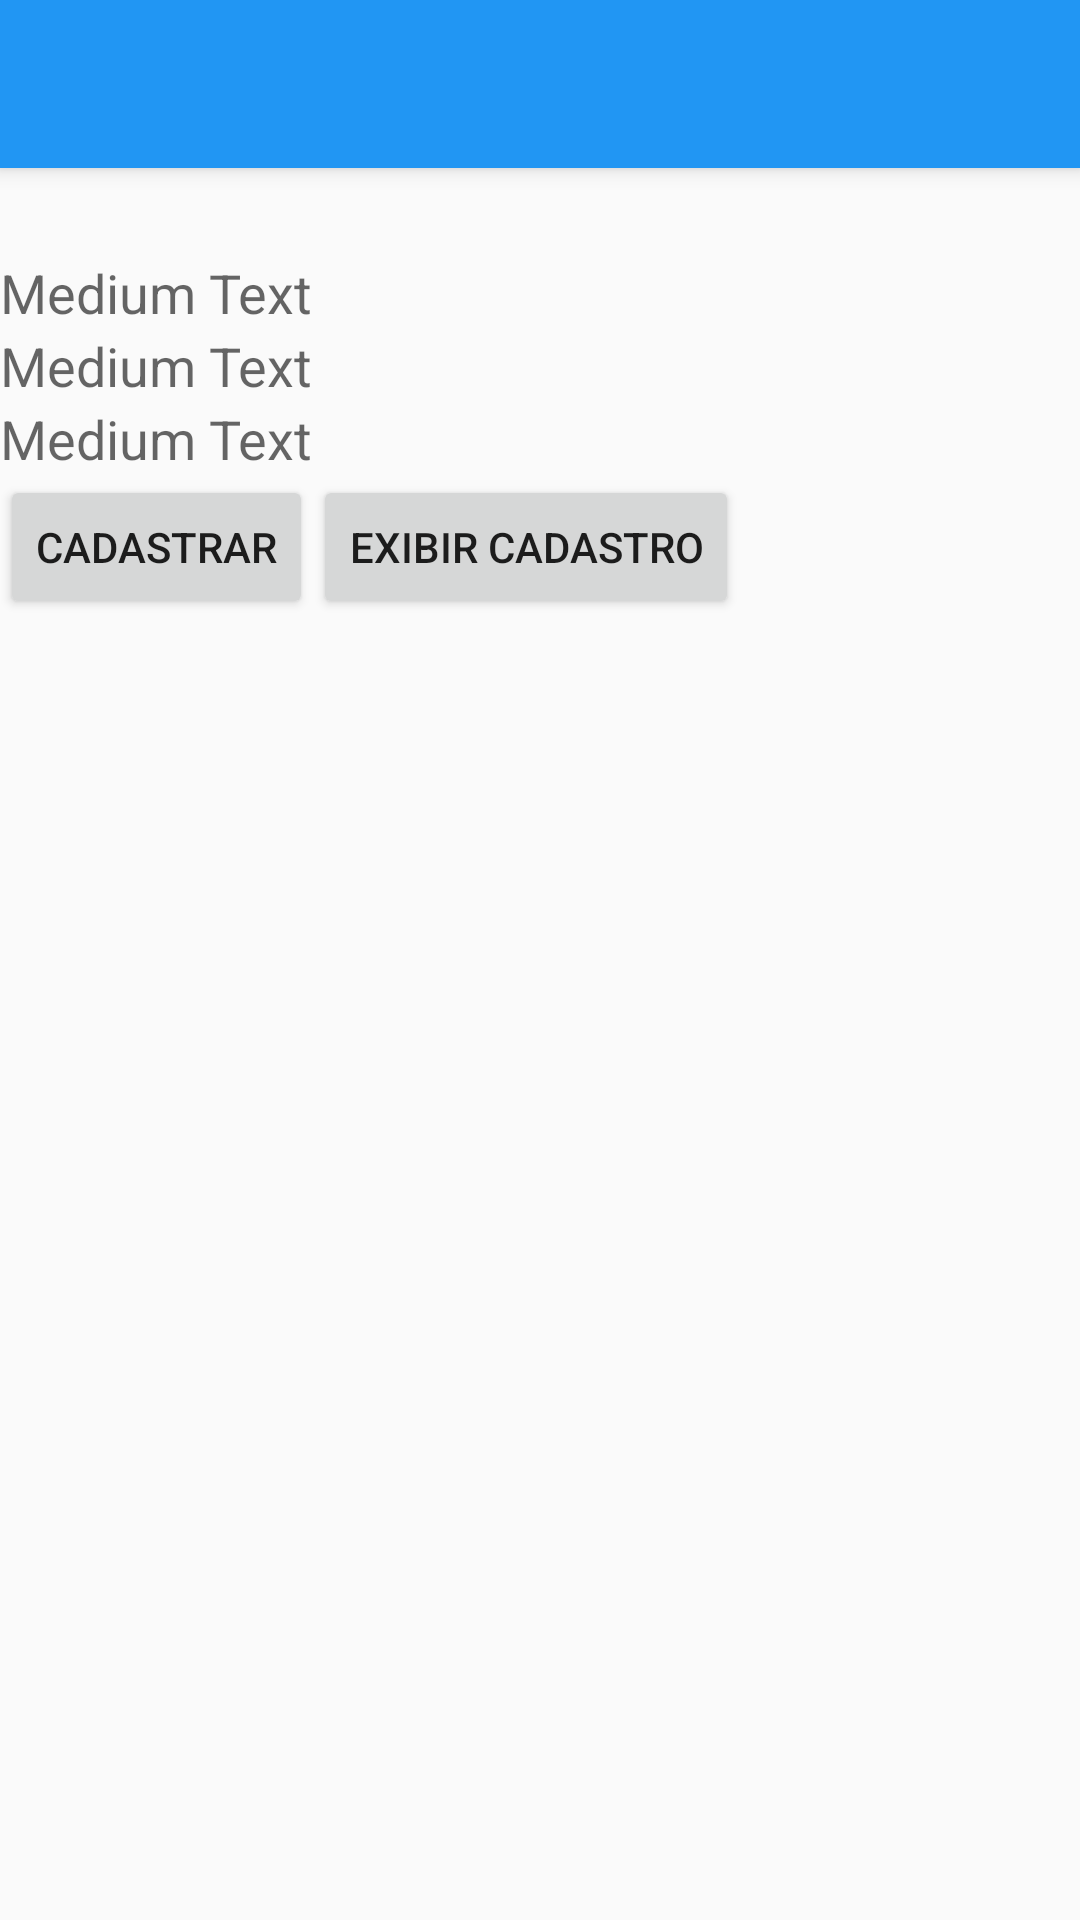

Write the Android layout XML for this screen, with the resource values it uses.
<!-- AndroidManifest.xml: application theme Theme.ThemeCustomBase -->
<!-- res/layout/activity_detalhe_formulario.xml -->
<FrameLayout
    xmlns:tools="http://schemas.android.com/tools"
    xmlns:android="http://schemas.android.com/apk/res/android"
    android:id="@+id/detalheFormularioFrameLayout"
    android:layout_width="match_parent"
    android:layout_height="match_parent"
    tools:context=".DetalheFormularioActivity">

    <LinearLayout
        android:layout_width="match_parent"
        android:layout_height="match_parent"
        android:orientation="vertical"
        android:padding="0dp">

        <include
            android:id="@+id/toolbar_generic"
            layout="@layout/toolbar_generic"/>

        <TextView
            android:layout_width="wrap_content"
            android:layout_height="wrap_content"
            android:textAppearance="?android:attr/textAppearanceLarge"
            android:id="@+id/textView1" />

        <TextView
            android:layout_width="wrap_content"
            android:layout_height="wrap_content"
            android:textAppearance="?android:attr/textAppearanceMedium"
            android:text="Medium Text"
            android:id="@+id/textView2" />

        <TextView
            android:layout_width="wrap_content"
            android:layout_height="wrap_content"
            android:textAppearance="?android:attr/textAppearanceMedium"
            android:text="Medium Text"
            android:id="@+id/textView3" />

        <TextView
            android:layout_width="wrap_content"
            android:layout_height="wrap_content"
            android:textAppearance="?android:attr/textAppearanceMedium"
            android:text="Medium Text"
            android:id="@+id/textView4" />

        <LinearLayout
            android:orientation="horizontal"
            android:layout_width="match_parent"
            android:layout_height="wrap_content"
            android:layout_gravity="bottom|center_horizontal">

            <Button
                android:id="@+id/buttonCadastro"
                android:text="Cadastrar"
                android:layout_width="wrap_content"
                android:layout_height="wrap_content"
                android:onClick="submeterTelaCadastro"/>

            <Button
                android:id="@+id/buttonExibirCadastro"
                android:text="Exibir Cadastro"
                android:layout_width="wrap_content"
                android:layout_height="wrap_content"
                android:layout_gravity="right"
                android:onClick="submeterTelaExibirCadastro"/>

        </LinearLayout>

    </LinearLayout>

    <FrameLayout
        android:id="@+id/loadingFL"
        android:layout_width="match_parent"
        android:layout_height="match_parent"
        android:background="@drawable/background"
        android:visibility="gone">
        <ProgressBar
            android:id="@+id/progressBar"
            style="?android:attr/progressBarStyleLarge"
            android:layout_width="wrap_content"
            android:layout_height="wrap_content"
            android:layout_gravity="center_vertical|center_horizontal" />
        <TextView
            android:id="@+id/loadingTextView"
            android:layout_width="wrap_content"
            android:layout_height="wrap_content"
            android:textAppearance="?android:attr/textAppearanceLarge"
            android:layout_gravity="center_vertical|center_horizontal"
            android:text="@string/loading"
            android:layout_marginTop="50dp" />
    </FrameLayout>

</FrameLayout>
<!-- res/layout/toolbar_generic.xml (included above) -->
<?xml version="1.0" encoding="utf-8"?>
<android.support.v7.widget.Toolbar xmlns:android="http://schemas.android.com/apk/res/android"
    xmlns:app="http://schemas.android.com/apk/res-auto"
    app:theme="@style/Theme.ThemeCustomToolbar"
    app:popupTheme="@style/ThemeOverlay.AppCompat.Light"

    android:id="@+id/tb_main"
    android:layout_alignParentLeft="true"
    android:layout_margin="0dp"
    android:layout_width="match_parent"
    android:layout_height="?attr/actionBarSize"
    android:minHeight="?attr/actionBarSize"
    android:background="?attr/colorPrimary"
    android:elevation="4dp">









</android.support.v7.widget.Toolbar>
<!-- resources referenced by this layout -->
<resources>
  <string name="loading">Carregando...</string>
  <style name="Theme.ThemeCustomToolbar" parent="Theme.AppCompat.NoActionBar">
          <item name="colorPrimaryDark">@color/colorPrimaryDark</item>
          <item name="colorPrimary">@color/colorPrimary</item>
          <item name="colorAccent">@color/accentColor</item>
  
          <item name="android:textColorPrimary">@android:color/primary_text_dark</item>
          <item name="android:textColorSecondary">@android:color/secondary_text_dark</item>
          <item name="android:textColor">@color/primaryText</item>
      </style>
  <style name="Theme.ThemeCustomBase" parent="Theme.AppCompat.Light.NoActionBar">
  
          <item name="colorControlNormal">@android:color/holo_red_dark</item>
  
      </style>
  <color name="colorPrimaryDark">#1976D2</color>
  <color name="colorPrimary">#2196F3</color>
  <color name="accentColor">#7C4DFF</color>
  <color name="primaryText">#212121</color>
</resources>
